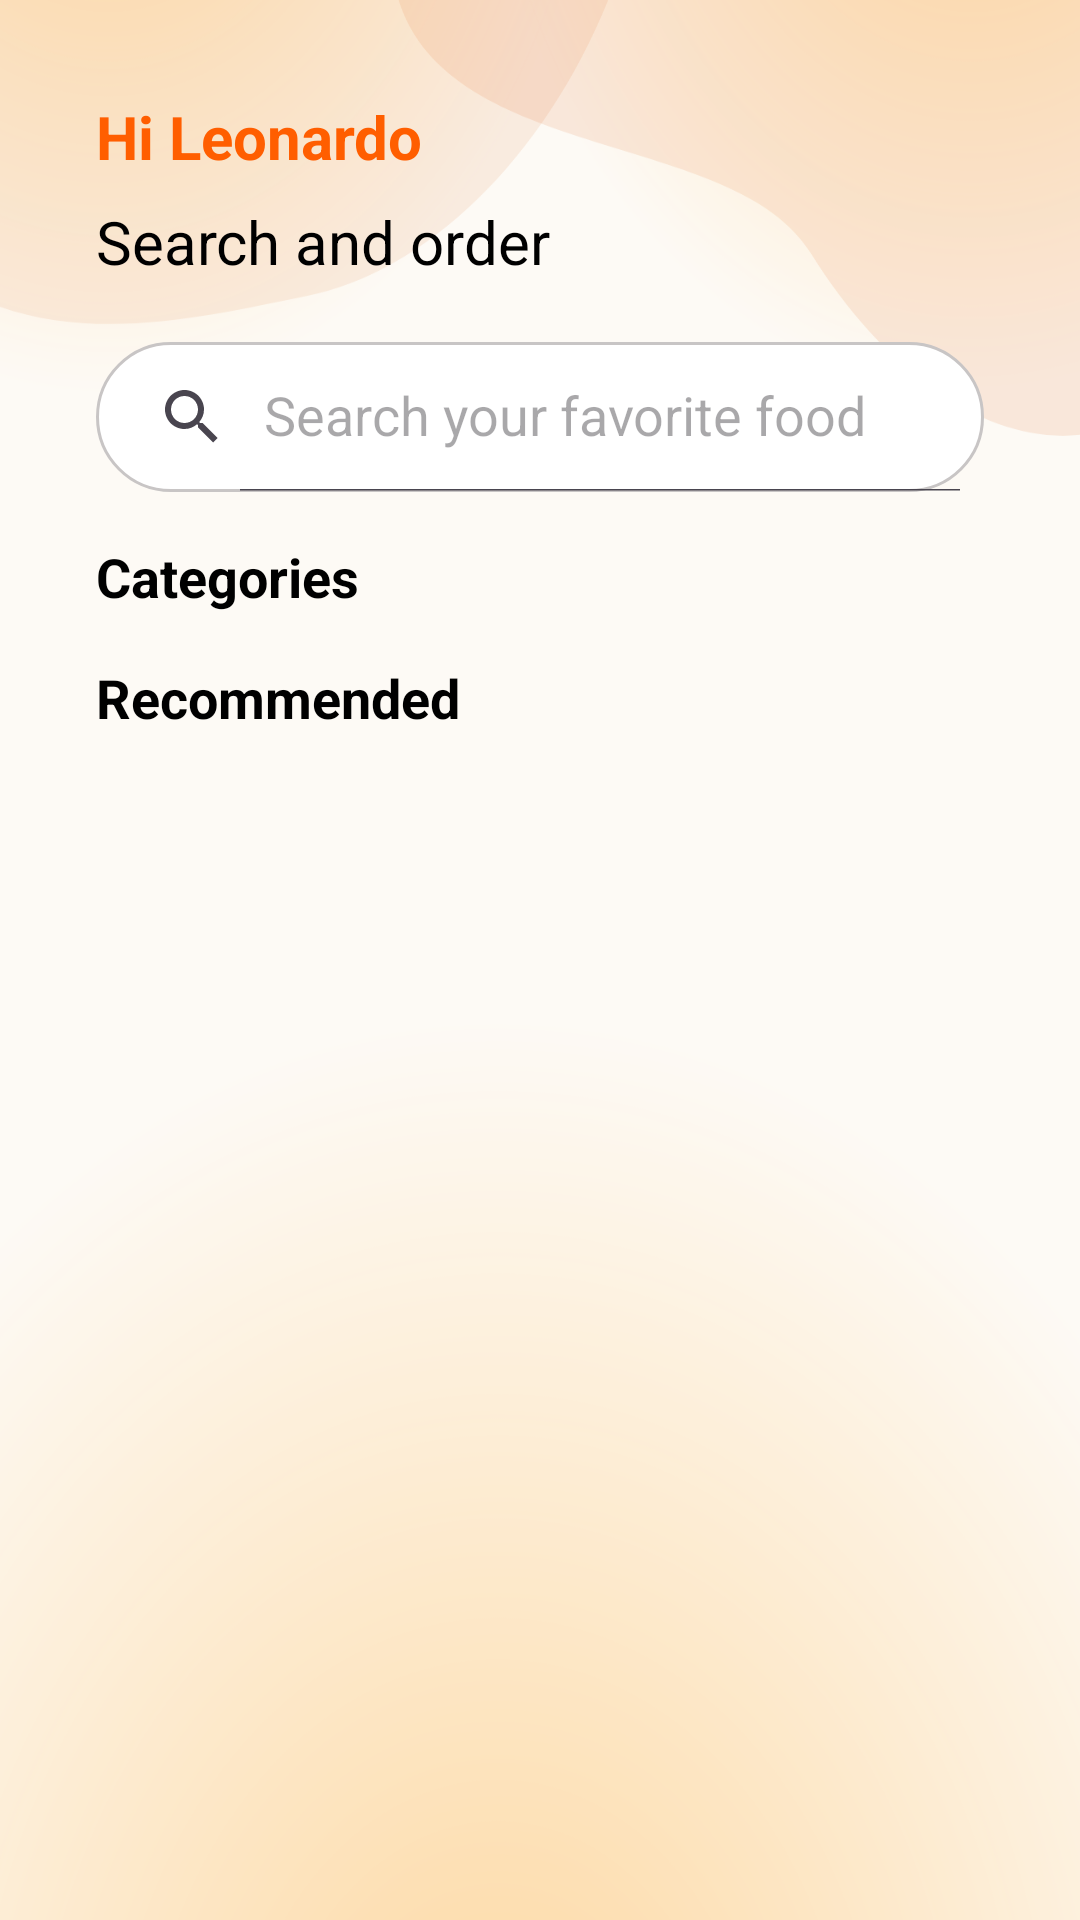

Produce the Android XML layout that renders to this screen, including the resource entries it uses.
<!-- AndroidManifest.xml: application theme Theme.FoodDeliveryApp -->
<!-- res/layout/fragment_menu.xml -->
<?xml version="1.0" encoding="utf-8"?>
    <androidx.constraintlayout.widget.ConstraintLayout
        xmlns:android="http://schemas.android.com/apk/res/android"
        xmlns:tools="http://schemas.android.com/tools"
        android:layout_width="match_parent"
        android:layout_height="match_parent"
        android:background="@drawable/background_menu"
        xmlns:app="http://schemas.android.com/apk/res-auto"
        tools:context=".ui.Activity.MenuFragment">>

        <TextView
            android:id="@+id/textView4"
            android:layout_width="wrap_content"
            android:layout_height="wrap_content"
            android:layout_marginStart="32dp"
            android:layout_marginTop="32dp"
            android:text="Hi Leonardo"
            android:textColor="@color/orange"
            android:textSize="20sp"
            android:textStyle="bold"
            app:layout_constraintStart_toStartOf="parent"
            app:layout_constraintTop_toTopOf="parent" />


        <TextView
            android:id="@+id/textView6"
            android:layout_width="wrap_content"
            android:layout_height="wrap_content"
            android:layout_marginTop="8dp"
            android:text="@string/search_and_order"
            android:textColor="@color/black"
            android:textSize="20sp"
            app:layout_constraintStart_toStartOf="@+id/textView4"
            app:layout_constraintTop_toBottomOf="@+id/textView4" />


        <ImageView
            android:id="@+id/profilePicture"
            android:layout_width="wrap_content"
            android:layout_height="wrap_content"
            android:layout_marginEnd="32dp"
            android:src="@drawable/profile"
            app:layout_constraintBottom_toBottomOf="@+id/textView6"
            app:layout_constraintEnd_toEndOf="parent"
            app:layout_constraintTop_toTopOf="@+id/textView4" />


        <androidx.appcompat.widget.SearchView
            android:id="@+id/searchView"
            android:layout_width="0dp"
            android:layout_height="50dp"
            android:layout_marginTop="20dp"
            app:queryHint="Search your favorite food"
            app:iconifiedByDefault="false"
            app:searchHintIcon="@null"
            android:background="@drawable/background_search_edt"
            app:layout_constraintEnd_toEndOf="@+id/profilePicture"
            app:layout_constraintStart_toStartOf="@+id/textView6"
            app:layout_constraintTop_toBottomOf="@+id/textView6"/>


        <TextView
            android:id="@+id/textView9"
            android:layout_width="wrap_content"
            android:layout_height="wrap_content"
            android:layout_marginTop="16dp"
            android:text="@string/categories"
            android:textColor="@color/black"
            android:textSize="18sp"
            android:textStyle="bold"
            app:layout_constraintStart_toStartOf="@+id/searchView"
            app:layout_constraintTop_toBottomOf="@+id/searchView" />

        <ProgressBar
            android:id="@+id/categoriesProgressBar"
            android:layout_width="wrap_content"
            android:layout_height="wrap_content"
            android:layout_marginTop="8dp"
            app:layout_constraintEnd_toEndOf="@id/categoriesRv"
            app:layout_constraintStart_toStartOf="@id/categoriesRv"
            app:layout_constraintTop_toTopOf="@id/categoriesRv"
            android:visibility="gone"/>

        <androidx.recyclerview.widget.RecyclerView
            android:id="@+id/categoriesRv"
            android:layout_width="0dp"
            android:layout_height="wrap_content"
            android:layout_marginStart="10dp"
            app:layout_constraintEnd_toEndOf="parent"
            app:layout_constraintStart_toStartOf="parent"
            app:layout_constraintTop_toBottomOf="@+id/textView9" />

        <androidx.recyclerview.widget.RecyclerView
            android:id="@+id/productsRv"
            android:layout_width="0dp"
            android:layout_height="wrap_content"
            app:layout_constraintEnd_toEndOf="parent"
            app:layout_constraintHorizontal_bias="1.0"
            app:layout_constraintStart_toStartOf="@id/categoriesRv"
            app:layout_constraintTop_toBottomOf="@+id/categoriesRv" />

        <TextView
            android:id="@+id/textView10"
            android:layout_width="wrap_content"
            android:layout_height="wrap_content"
            android:text="@string/recommended"
            android:textColor="@color/black"
            android:textSize="18sp"
            android:textStyle="bold"
            android:layout_marginTop="16dp"
            app:layout_constraintStart_toStartOf="@+id/textView9"
            app:layout_constraintTop_toBottomOf="@+id/productsRv" />



        <androidx.recyclerview.widget.RecyclerView
            android:id="@+id/recommendedRv"
            android:layout_width="match_parent"
            android:layout_height="wrap_content"
            android:layout_marginStart="10dp"
            app:layout_constraintEnd_toEndOf="parent"
            app:layout_constraintStart_toStartOf="@id/productsRv"
            app:layout_constraintTop_toBottomOf="@id/textView10" />




    </androidx.constraintlayout.widget.ConstraintLayout>
<!-- resources referenced by this layout -->
<resources>
  <color name="black">#FF000000</color>
  <color name="orange">#ff5e00</color>
  <!-- drawable background_menu: png bitmap (drawable, 197107 bytes) -->
  <!-- drawable background_search_edt (drawable) -->
  <?xml version="1.0" encoding="utf-8"?>
  <selector xmlns:android="http://schemas.android.com/apk/res/android">
  
      <item>
          <shape android:shape="rectangle">
              <solid android:color="#ffffff"/>
              <corners android:radius="50dp"/>
              <stroke android:color="#c8c5c5" android:width="1dp"/>
          </shape>
      </item>
  
  </selector>
  <string name="categories">Categories</string>
  <string name="recommended">Recommended</string>
  <string name="search_and_order">Search and order</string>
  <style name="Theme.FoodDeliveryApp" parent="Base.Theme.FoodDeliveryApp" />
  <style name="Base.Theme.FoodDeliveryApp" parent="Theme.Material3.DayNight.NoActionBar">
          
          <item name="colorPrimary">#FF5722</item>
          <item name="colorOnPrimary">@color/white</item>
  
      </style>
  <color name="white">#FFFFFFFF</color>
</resources>
